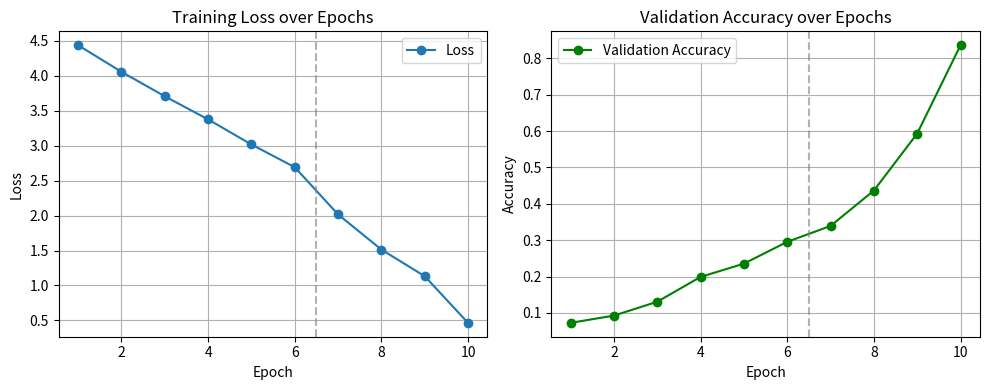

Source code (Python):
import matplotlib.pyplot as plt

# 数据
epochs = [1, 2, 3, 4, 5, 6, 7, 8, 9, 10]
loss = [4.4365, 4.0559, 3.7058, 3.3755, 3.0165, 2.6916, 2.0163, 1.5132, 1.1329, 0.4654]
val_acc = [0.0728, 0.0927, 0.1308, 0.1991, 0.2355, 0.2956, 0.3392, 0.4365, 0.5932, 0.8361]

# Plot Loss
plt.figure(figsize=(10, 4))
plt.subplot(1, 2, 1)
plt.plot(epochs, loss, marker='o', label='Loss')
plt.axvline(6.5, linestyle='--', color='gray', alpha=0.6)
plt.title('Training Loss over Epochs')
plt.xlabel('Epoch')
plt.ylabel('Loss')
plt.grid(True)
plt.legend()

# Plot Accuracy
plt.subplot(1, 2, 2)
plt.plot(epochs, val_acc, marker='o', label='Validation Accuracy', color='green')
plt.axvline(6.5, linestyle='--', color='gray', alpha=0.6)
plt.title('Validation Accuracy over Epochs')
plt.xlabel('Epoch')
plt.ylabel('Accuracy')
plt.grid(True)
plt.legend()

plt.tight_layout()
plt.show()
